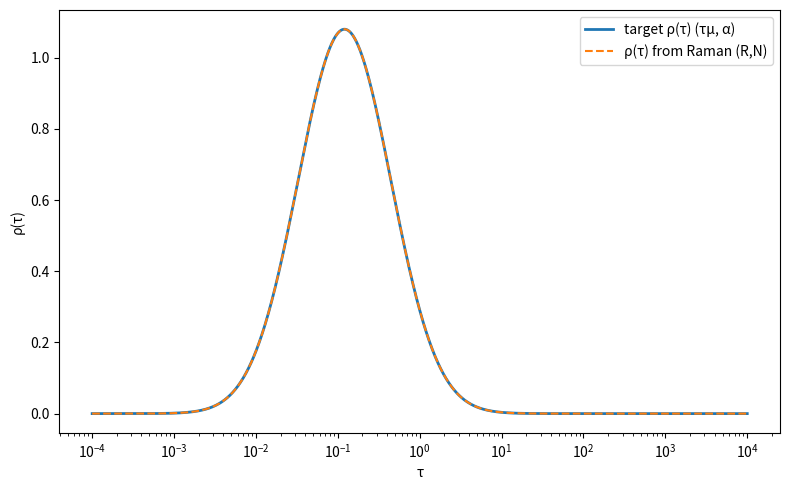

Write the Python code that produced this figure.
import numpy as np
import matplotlib.pyplot as plt
from scipy.stats import lognorm

# ----- Target (Reta–Chilton) τ distribution -----
def g_from_alpha(alpha):
    return 1.82*np.sqrt(alpha)/(1 - alpha)  # natural-log std

def rho_tau_target(tau, tau_mu, alpha):
    g = g_from_alpha(alpha)
    return np.exp(-0.5*((np.log(tau) - np.log(tau_mu))/g)**2) / (tau * g * np.sqrt(2*np.pi))

# ----- τ distribution implied by Raman with R,N ~ Normal(base-10) -----
def tau_pdf_from_RN(tau, mu_R, sd_R, mu_N, sd_N, rho, T):
    t10 = np.log10(T)
    mu_L = mu_R + t10*mu_N
    var_L = sd_R**2 + (t10**2)*(sd_N**2) + 2*t10*rho*sd_R*sd_N
    # Natural-log parameters of τ:
    mu_ln_tau = - np.log(10) * mu_L
    sd_ln_tau = np.sqrt((np.log(10)**2) * var_L)
    return lognorm.pdf(tau, s=sd_ln_tau, scale=np.exp(mu_ln_tau))

# ----- Solve R params to exactly match the target τ distribution -----
def solve_R_params(tau_mu, alpha, T, mu_N, sd_N, rho=0.0):
    g = g_from_alpha(alpha)
    t10 = np.log10(T)
    mu_L_target = -np.log10(tau_mu)
    sd_L_target = g / np.log(10)

    mu_R = mu_L_target - t10*mu_N

    # Solve σ_R from: σ_R^2 + 2 t ρ σ_R σ_N + t^2 σ_N^2 = σ_L^2  (take non-negative root)
    A = 1.0
    B = 2*t10*rho*sd_N
    C = (t10**2)*(sd_N**2) - sd_L_target**2
    disc = B**2 - 4*A*C
    if disc < 0:
        raise ValueError("No real σ_R satisfies the variance constraint; reduce sd_N or |ρ|.")
    sd_R = max(0.0, (-B + np.sqrt(disc)) / (2*A))
    return mu_R, sd_R

# ---------------- Demo ----------------
T = 26.0
tau_mu  = 6.6337e-01     # from your example
alpha   = 2.7243e-01

# Choose what you believe about N (mean exponent, its spread, and correlation with R)
mu_N = 4.32               # e.g., typical Raman exponent guess
sd_N = 0.30              # choose a spread
rho  = 0.0               # assume independence first

# Solve R to match the target τ distribution exactly
mu_R, sd_R = solve_R_params(tau_mu, alpha, T, mu_N, sd_N, rho)

# Prepare grid and PDFs
tau = np.logspace(-4, 4, 2000)
pdf_target = rho_tau_target(tau, tau_mu, alpha)
pdf_RN     = tau_pdf_from_RN(tau, mu_R, sd_R, mu_N, sd_N, rho, T)

# Plot
plt.figure(figsize=(8,5))
plt.plot(tau, pdf_target, label="target ρ(τ) (τμ, α)", lw=2)
plt.plot(tau, pdf_RN,    label="ρ(τ) from Raman (R,N)", ls="--")
plt.xscale("log")
plt.xlabel("τ")
plt.ylabel("ρ(τ)")
plt.legend()
plt.tight_layout()
plt.show()

# Print the matched (R,N) parameters (base-10)
print(f"T = {T} K, t10 = {np.log10(T):.6f}")
print(f"Matched parameters (base-10):")
print(f"  mu_R = {mu_R:.4f},  sd_R = {sd_R:.4f}")
print(f"  mu_N = {mu_N:.4f},  sd_N = {sd_N:.4f},  rho = {rho:.2f}")
